Photos from the image-classification dataset "data" in the GitHub repository ksushrut/Kaggle. Its 2 classes are: benign, malignant.

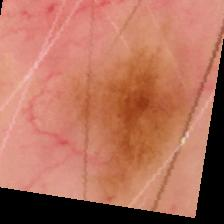
Label: benign

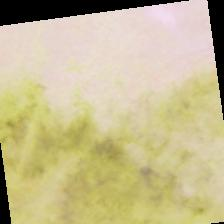
Label: malignant

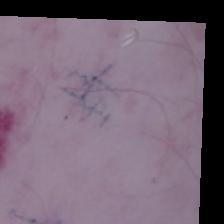
Label: malignant

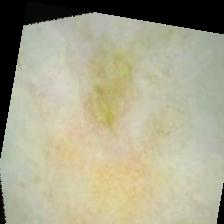
Label: malignant

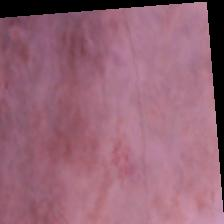
Label: benign

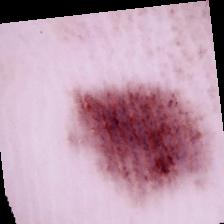
Label: benign
